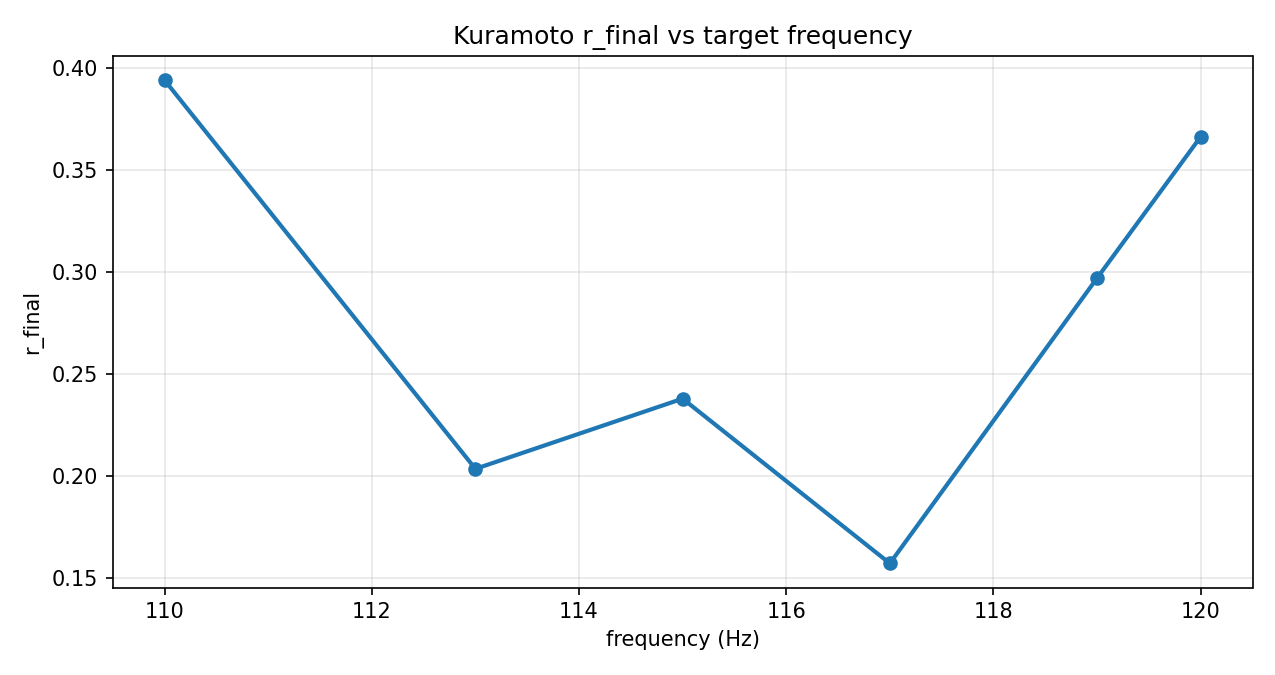

The data file committed next to this chart (first rows):
freq_hz, omega_mean, omega_std, r_final
110.0, 691.2, 69.12, 0.3941
113.0, 710, 71, 0.2036
115.0, 722.6, 72.26, 0.238
117.0, 735.1, 73.51, 0.1573
119.0, 747.7, 74.77, 0.2971
120.0, 754, 75.4, 0.3664
